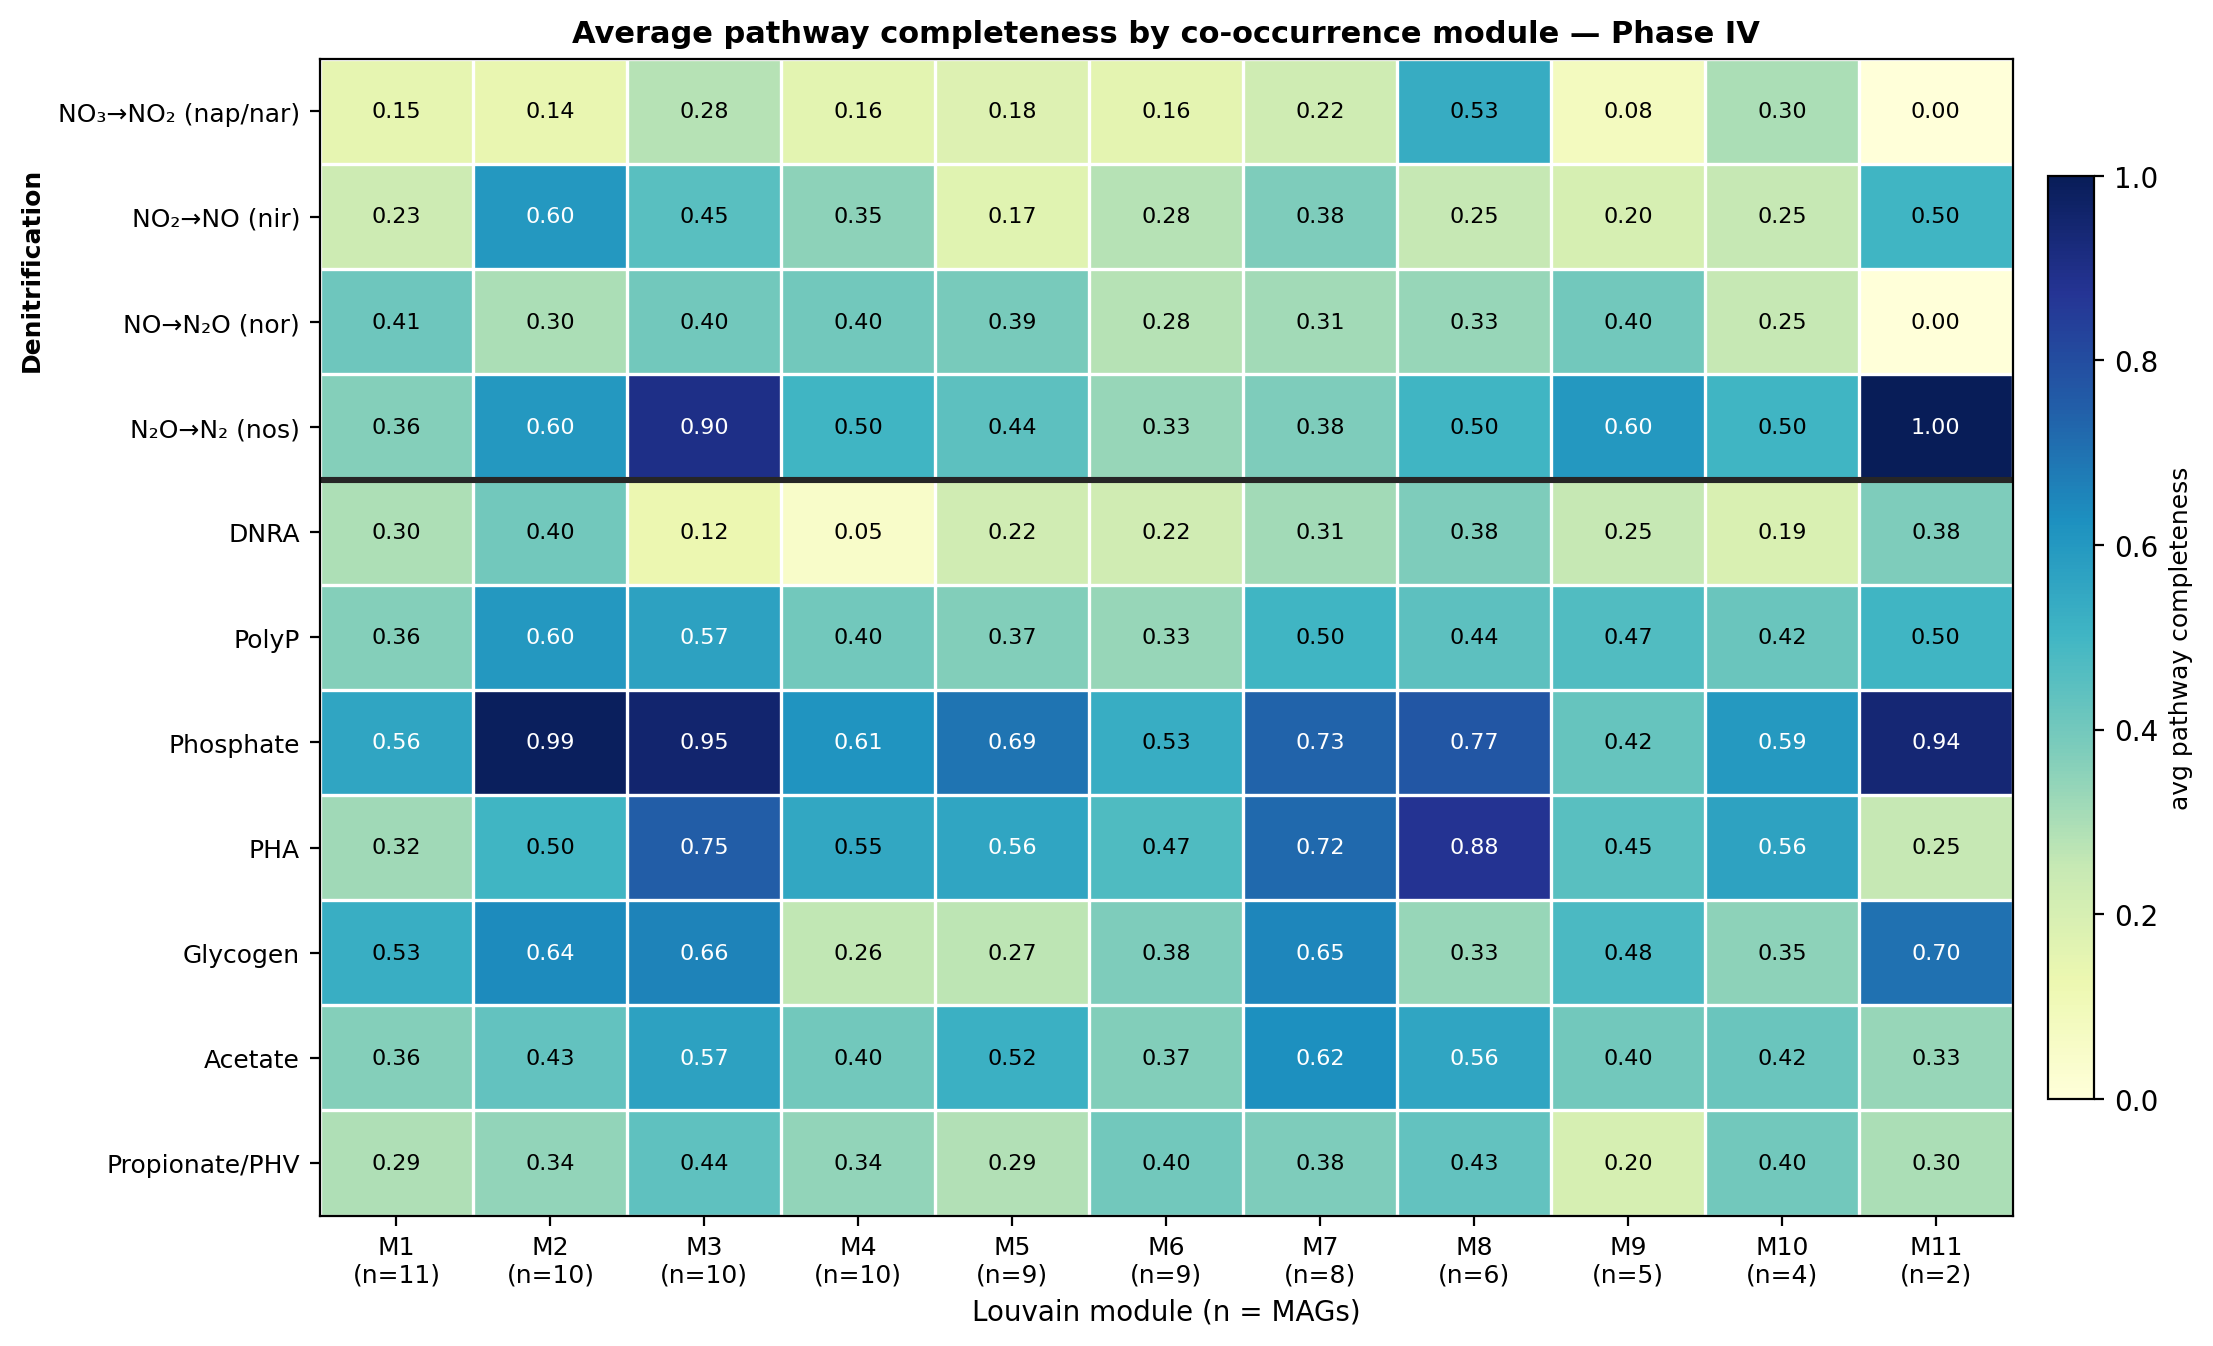

The table this chart was drawn from, first rows:
pathway, M1(n=11), M2(n=10), M3(n=10), M4(n=10), M5(n=9), M6(n=9), M7(n=8), M8(n=6), M9(n=5), M10(n=4), M11(n=2)
NO₃→NO₂ (nap/nar), 0.1455, 0.1400, 0.2800, 0.1600, 0.1778, 0.1556, 0.2250, 0.5333, 0.0800, 0.3000, 0.0000
NO₂→NO (nir), 0.2273, 0.6000, 0.4500, 0.3500, 0.1667, 0.2778, 0.3750, 0.2500, 0.2000, 0.2500, 0.5000
NO→N₂O (nor), 0.4091, 0.3000, 0.4000, 0.4000, 0.3889, 0.2778, 0.3125, 0.3333, 0.4000, 0.2500, 0.0000
N₂O→N₂ (nos), 0.3636, 0.6000, 0.9000, 0.5000, 0.4444, 0.3333, 0.3750, 0.5000, 0.6000, 0.5000, 1
DNRA, 0.2955, 0.4000, 0.1250, 0.0500, 0.2222, 0.2222, 0.3125, 0.3750, 0.2500, 0.1875, 0.3750
PolyP, 0.3636, 0.6000, 0.5667, 0.4000, 0.3704, 0.3333, 0.5000, 0.4444, 0.4667, 0.4167, 0.5000
Phosphate, 0.5568, 0.9875, 0.9500, 0.6125, 0.6944, 0.5278, 0.7344, 0.7708, 0.4250, 0.5938, 0.9375
PHA, 0.3182, 0.5000, 0.7500, 0.5500, 0.5556, 0.4722, 0.7188, 0.8750, 0.4500, 0.5625, 0.2500
Glycogen, 0.5273, 0.6400, 0.6600, 0.2600, 0.2667, 0.3778, 0.6500, 0.3333, 0.4800, 0.3500, 0.7000
Acetate, 0.3636, 0.4333, 0.5667, 0.4000, 0.5185, 0.3704, 0.6250, 0.5556, 0.4000, 0.4167, 0.3333
Propionate/PHV, 0.2909, 0.3400, 0.4400, 0.3400, 0.2889, 0.4000, 0.3750, 0.4333, 0.2000, 0.4000, 0.3000
